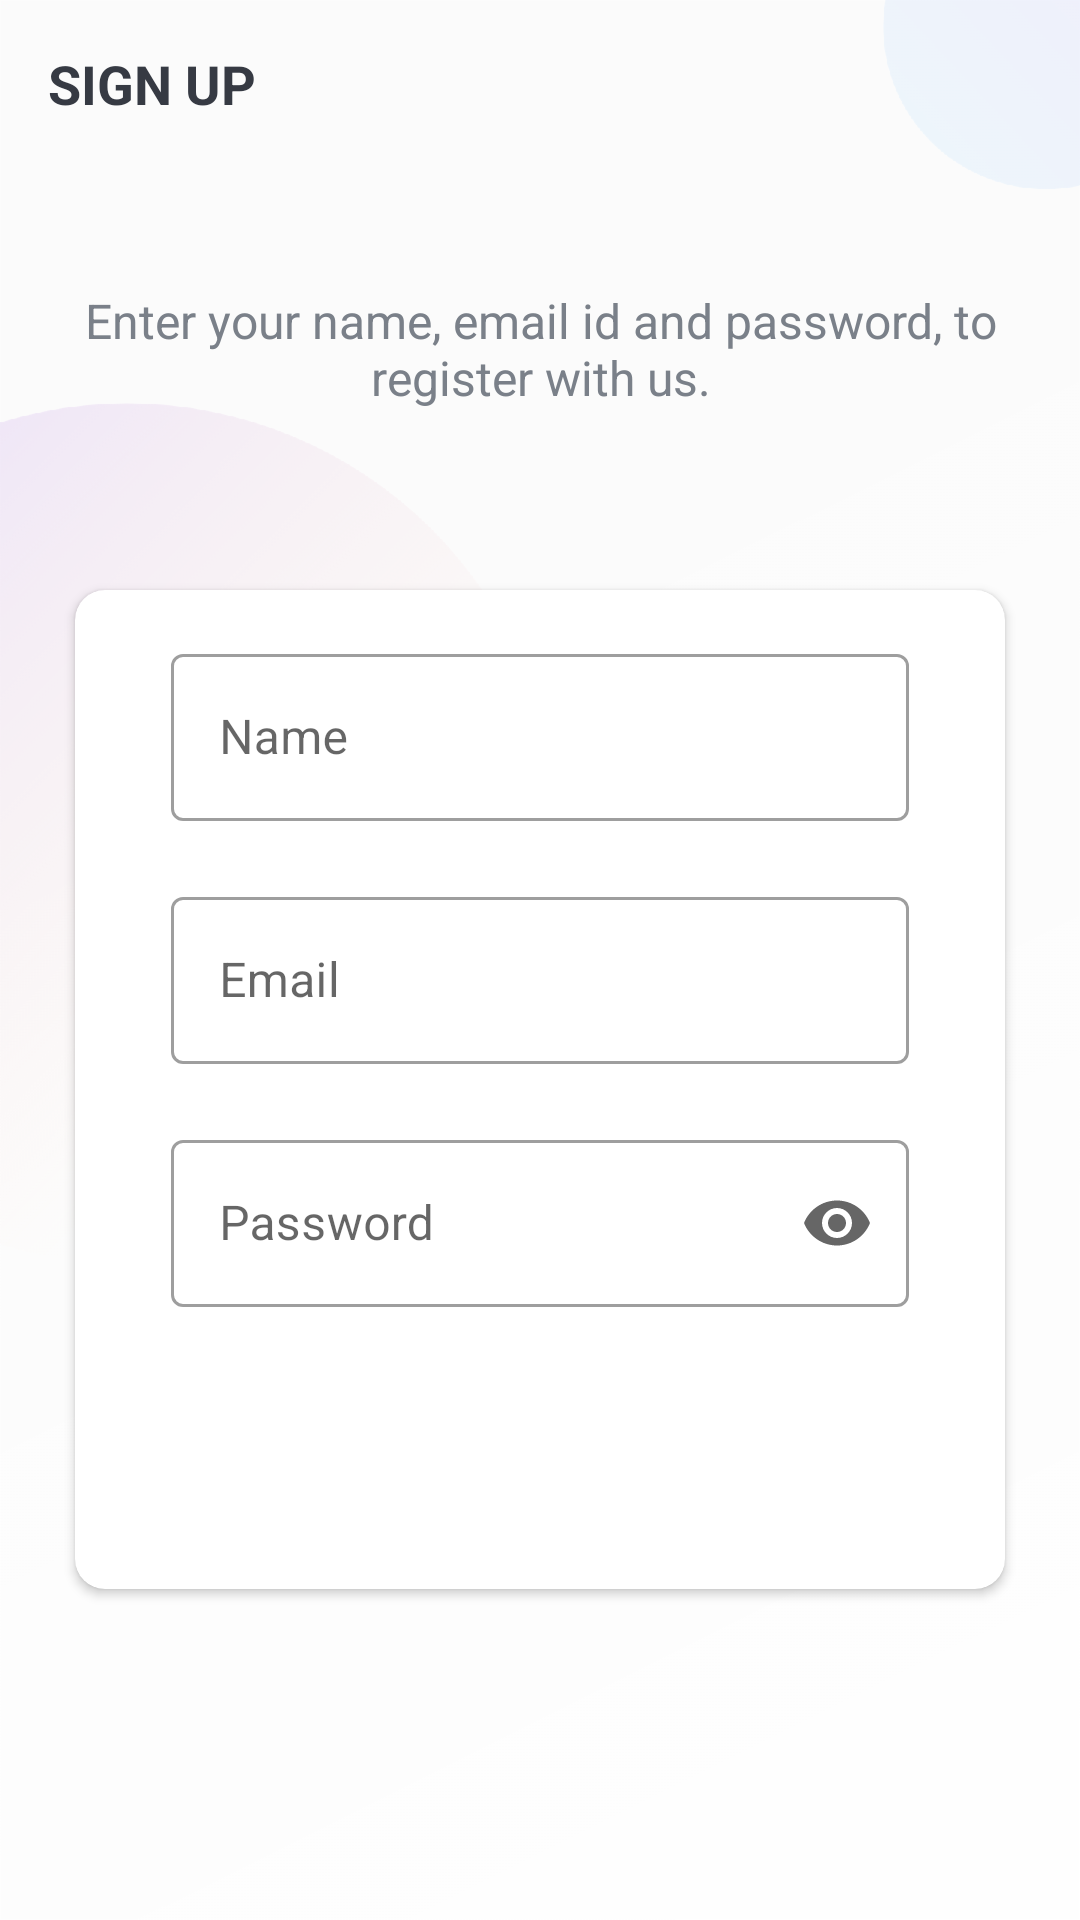

Layout XML and referenced resources for this Android screen:
<!-- AndroidManifest.xml: activity theme Theme.MaterialComponents.DayNight.NoActionBar -->
<!-- res/layout/activity_sign_up.xml -->
<?xml version="1.0" encoding="utf-8"?>
<LinearLayout xmlns:android="http://schemas.android.com/apk/res/android"
    xmlns:app="http://schemas.android.com/apk/res-auto"
    xmlns:tools="http://schemas.android.com/tools"
    android:layout_width="match_parent"
    android:layout_height="match_parent"
    android:background="@drawable/ic_background"
    android:orientation="vertical"
    tools:context=".activities.SignUpActivity">

    <androidx.appcompat.widget.Toolbar
        android:id="@+id/toolbar_sign_up_activity"
        android:layout_width="match_parent"
        android:layout_height="?attr/actionBarSize">

        <TextView
            android:id="@+id/tv_sign_up_title"
            android:layout_width="match_parent"
            android:layout_height="match_parent"
            android:gravity="center_vertical"
            android:text="@string/sign_up"
            android:textColor="@color/primary_text_color"
            android:textSize="@dimen/toolbar_title_text_size"
            android:textStyle="bold" />

    </androidx.appcompat.widget.Toolbar>

    <LinearLayout
        android:layout_width="match_parent"
        android:layout_height="match_parent"
        android:layout_gravity="center"
        android:layout_marginTop="@dimen/authentication_screen_content_marginTop"
        android:orientation="vertical">

        <TextView
            android:layout_width="match_parent"
            android:layout_height="wrap_content"
            android:layout_marginStart="@dimen/authentication_screen_marginStartEnd"
            android:layout_marginEnd="@dimen/authentication_screen_marginStartEnd"
            android:gravity="center"
            android:text="@string/sign_up_description_text"
            android:textColor="@color/secondary_text_color"
            android:textSize="@dimen/authentication_description_text_size" />

        <androidx.cardview.widget.CardView
            android:layout_width="match_parent"
            android:layout_height="wrap_content"
            android:layout_marginStart="@dimen/authentication_screen_marginStartEnd"
            android:layout_marginTop="@dimen/authentication_screen_card_view_marginTop"
            android:layout_marginEnd="@dimen/authentication_screen_marginStartEnd"
            android:elevation="@dimen/card_view_elevation"
            app:cardCornerRadius="@dimen/card_view_corner_radius">

            <LinearLayout
                android:layout_width="match_parent"
                android:layout_height="wrap_content"
                android:orientation="vertical"
                android:padding="@dimen/card_view_layout_content_padding">

                <com.google.android.material.textfield.TextInputLayout
                    style="@style/Widget.MaterialComponents.TextInputLayout.OutlinedBox"
                    android:layout_width="match_parent"
                    android:layout_height="wrap_content"
                    app:endIconMode="clear_text"
                    app:startIconDrawable="@drawable/ic_sign_up_nav_user"
                    android:layout_marginStart="@dimen/authentication_screen_til_marginStartEnd"
                    android:layout_marginEnd="@dimen/authentication_screen_til_marginStartEnd">

                    <androidx.appcompat.widget.AppCompatEditText
                        android:id="@+id/et_name"
                        android:layout_width="match_parent"
                        android:layout_height="wrap_content"
                        android:hint="@string/name"
                        android:inputType="textEmailAddress"
                        android:maxLength="30"
                        android:textSize="@dimen/et_text_size" />

                </com.google.android.material.textfield.TextInputLayout>

                <com.google.android.material.textfield.TextInputLayout
                    style="@style/Widget.MaterialComponents.TextInputLayout.OutlinedBox"
                    android:layout_width="match_parent"
                    android:layout_height="wrap_content"
                    app:endIconMode="clear_text"
                    app:startIconDrawable="@drawable/email_icon"
                    android:layout_marginStart="@dimen/authentication_screen_til_marginStartEnd"
                    android:layout_marginTop="@dimen/authentication_screen_til_marginTop"
                    android:layout_marginEnd="@dimen/authentication_screen_til_marginStartEnd">

                    <androidx.appcompat.widget.AppCompatEditText
                        android:id="@+id/et_email"
                        android:layout_width="match_parent"
                        android:layout_height="wrap_content"
                        android:hint="@string/email"
                        android:inputType="textEmailAddress"
                        android:textSize="@dimen/et_text_size"
                        android:maxLength="35"
                        />
                </com.google.android.material.textfield.TextInputLayout>

                <com.google.android.material.textfield.TextInputLayout
                    style="@style/Widget.MaterialComponents.TextInputLayout.OutlinedBox"
                    android:layout_width="match_parent"
                    android:layout_height="wrap_content"
                    app:endIconMode="password_toggle"
                    app:startIconDrawable="@drawable/lock_icon"
                    android:layout_marginStart="@dimen/authentication_screen_til_marginStartEnd"
                    android:layout_marginTop="@dimen/authentication_screen_til_marginTop"
                    android:layout_marginEnd="@dimen/authentication_screen_til_marginStartEnd">

                    <androidx.appcompat.widget.AppCompatEditText
                        android:id="@+id/et_password"
                        android:layout_width="match_parent"
                        android:layout_height="wrap_content"
                        android:hint="@string/password"
                        android:inputType="textPassword"
                        android:maxLength="25"
                        android:textSize="16sp" />

                </com.google.android.material.textfield.TextInputLayout>

                <androidx.appcompat.widget.AppCompatButton
                    android:id="@+id/btn_sign_up"
                    android:layout_width="match_parent"
                    android:layout_height="wrap_content"
                    android:layout_gravity="center"
                    android:layout_marginStart="@dimen/btn_marginStartEnd"
                    android:layout_marginTop="@dimen/sign_up_screen_btn_marginTop"
                    android:layout_marginEnd="@dimen/btn_marginStartEnd"
                    android:background="@drawable/shape_button_rounded"
                    android:foreground="?attr/selectableItemBackground"
                    android:gravity="center"
                    android:paddingTop="@dimen/btn_paddingTopBottom"
                    android:paddingBottom="@dimen/btn_paddingTopBottom"
                    android:text="@string/sign_up"
                    android:textColor="@android:color/white"
                    android:textSize="@dimen/btn_text_size" />
            </LinearLayout>
        </androidx.cardview.widget.CardView>
    </LinearLayout>

    <TextView
        android:layout_width="match_parent"
        android:layout_height="wrap_content"
        android:layout_marginStart="@dimen/authentication_screen_marginStartEnd"
        android:layout_marginEnd="@dimen/authentication_screen_marginStartEnd"
        android:gravity="center"
        android:text="@string/sign_up_description_text"
        android:textColor="@color/secondary_text_color"
        android:textSize="@dimen/authentication_description_text_size" />
</LinearLayout>
<!-- resources referenced by this layout -->
<resources>
  <color name="primary_text_color">#363A43</color>
  <color name="secondary_text_color">#7A8089</color>
  <dimen name="authentication_description_text_size">16sp</dimen>
  <dimen name="authentication_screen_card_view_marginTop">60dp</dimen>
  <dimen name="authentication_screen_content_marginTop">40dp</dimen>
  <dimen name="authentication_screen_marginStartEnd">25dp</dimen>
  <dimen name="authentication_screen_til_marginStartEnd">16dp</dimen>
  <dimen name="authentication_screen_til_marginTop">20dp</dimen>
  <dimen name="btn_marginStartEnd">20dp</dimen>
  <dimen name="btn_paddingTopBottom">8dp</dimen>
  <dimen name="btn_text_size">18sp</dimen>
  <dimen name="card_view_corner_radius">10dp</dimen>
  <dimen name="card_view_elevation">10dp</dimen>
  <dimen name="card_view_layout_content_padding">16dp</dimen>
  <dimen name="et_text_size">16sp</dimen>
  <dimen name="sign_up_screen_btn_marginTop">30dp</dimen>
  <dimen name="toolbar_title_text_size">18sp</dimen>
  <!-- drawable ic_background: png bitmap (drawable-hdpi, 37888 bytes) -->
  <string name="email">Email</string>
  <string name="name">Name</string>
  <string name="password">Password</string>
  <string name="sign_up">SIGN UP</string>
  <string name="sign_up_description_text">Enter your name, email id and password, to register with us.</string>
  <style name="Theme.MaterialComponents.DayNight.NoActionBar">
          <item name="windowActionBar">false</item>
          <item name="windowNoTitle">true</item>
          <item name="colorPrimary">@color/colorPrimary</item>
          <item name="colorPrimaryDark">@color/colorPrimaryDark</item>
          <item name="colorAccent">@color/colorAccent</item>
  
      </style>
  <color name="colorPrimary">#0C90F1</color>
  <color name="colorPrimaryDark">#0591F8</color>
  <color name="colorAccent">#0C90F1</color>
</resources>
